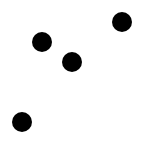
D3 v4 page, settled after 360 driven frames (6 s of simulated time); the page loaded 1 data file(s).



      var svg = d3.select("body").append("svg")
        .attr("width",  250)
        .attr("height", 250);

      function render(data){

        // Bind data/Update
        var circles = svg.selectAll("circle").data(data);
        
        // Exit
        circles.exit().remove();

        // Enter
        circles.enter().append("circle")
          .attr("r", 10)
          .merge(circles) //Enter + Update
          .attr("cx", d => d.x)
          .attr("cy", d => d.y);

        
      }

      function type(d){
        d.x = +d.x;
        d.y = +d.y;
        return d;
      }
      //Can this last part be streamlined?
      d3.csv("data.csv", type, render);

    

### data: data.csv
x, y
100, 100
130, 120
80, 180
180, 80